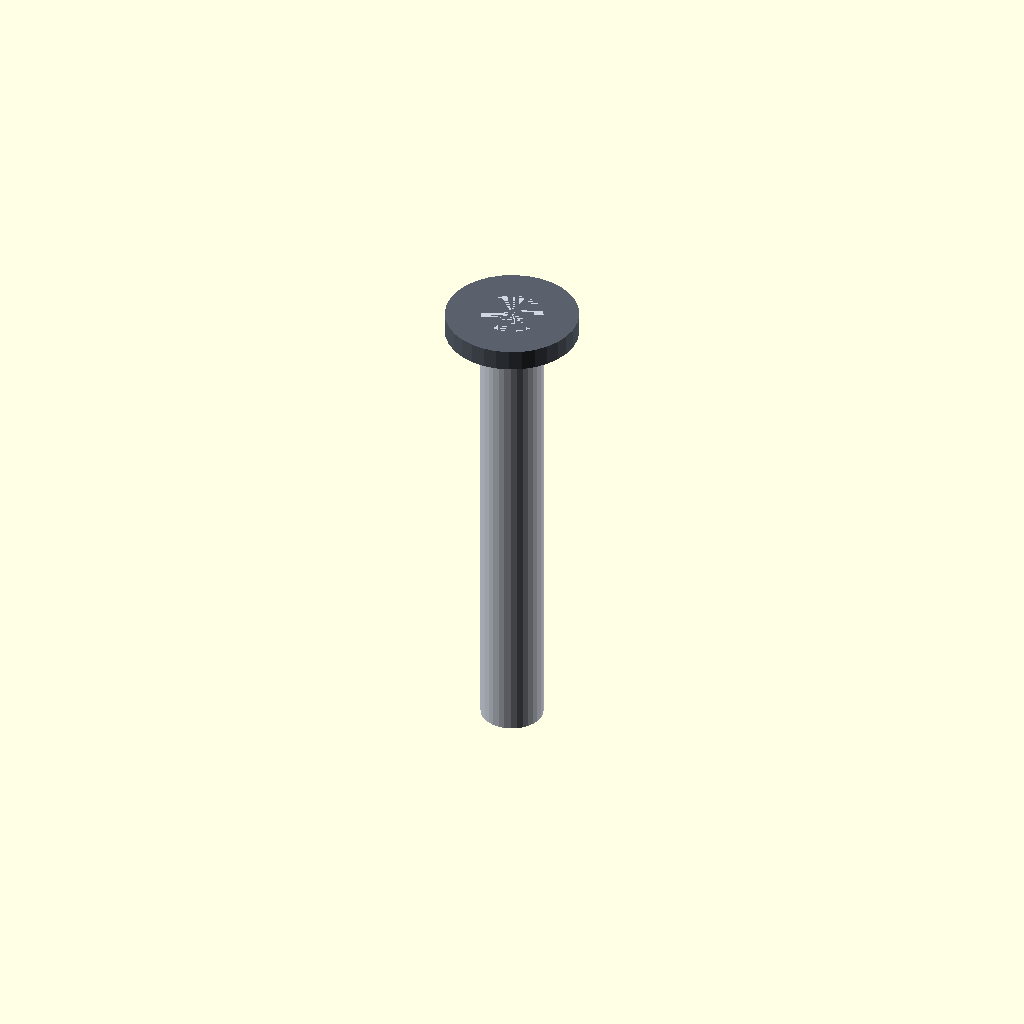
Cell 1: the model at its default parameters.
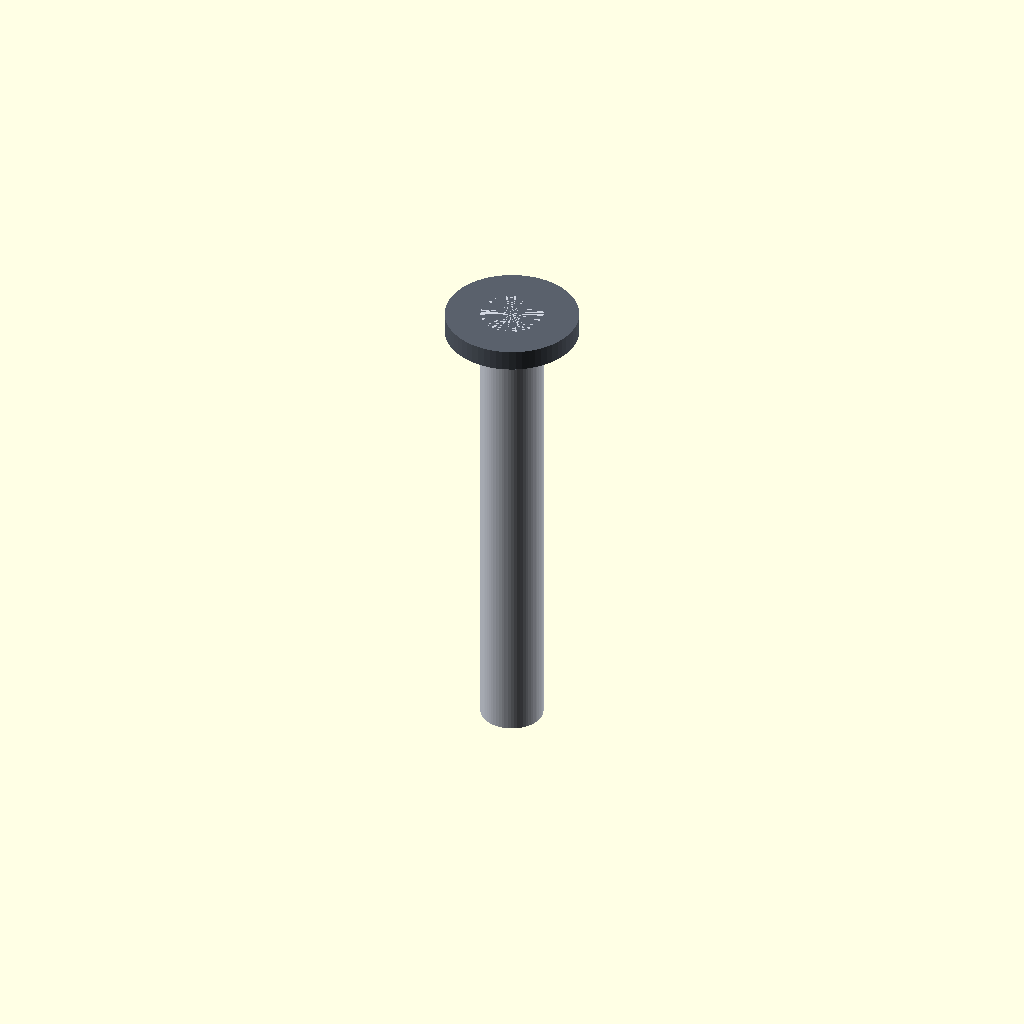
Cell 2 — preview_fn set to 64, the other parameters unchanged.
One fixed orthographic camera (rotation 55°, 0°, 25°; colour scheme Cornfield) for every cell.
Source of the model, cad/export_lift_ram.scad:
// ============================================================================
// FILE: export_lift_ram.scad
// OUTPUT: lift_ram_visual.stl
// PURPOSE: Export only the moving central silver actuator ram.
// ============================================================================

use <main.scad>


// ============================================================================
// RENDER SETTINGS
// ============================================================================

eps = 0.05;

quality = "render";

preview_fn = 32;
render_fn  = 72;

$fn = quality == "render"
    ? render_fn
    : preview_fn;


// ============================================================================
// MOVING RAM EXPORT
// ============================================================================

lift_actuator_moving_ram_urdf();
Customizer parameters (derived from the source; name, type, default, range or options):
eps: number, default 0.05
quality: string, default "render"
preview_fn: number, default 32
render_fn: number, default 72
